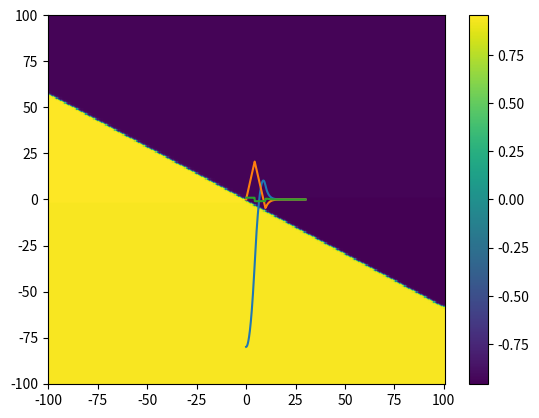

Recreate this plot in Python.
import numpy as np
import matplotlib.pyplot as plt


class Env:
    def __init__(self):
        self.pos = 0
        self.vel = 0
        self.target = 0
        self.acc_bound = 5
        self.time_step = 0.01

    def reset(self, pos=None, vel=0, target=0, acc_bound=5):
        self.pos = np.random.rand()*10 - 5 if pos is None else pos
        self.vel = vel
        self.target = target
        self.acc_bound = acc_bound
        return [self.pos-self.target, self.vel]

    def step(self, a):
        r = -np.abs(self.pos - self.target)
        self.vel += a*self.acc_bound * self.time_step
        self.pos += self.vel * self.time_step
        s = [self.pos - self.target, self.vel]
        return s, r


class Net():
    def __init__(self):
        n = 3
        print(np.cos(np.pi/n), np.sin(np.pi/n))
        self.w1 = np.array([[np.cos(np.pi/n), np.sin(np.pi/n)],  # [1 / 2 ** 0.5, 1 / 2 ** 0.5],
                            [0, 1]])
        self.w2 = np.array([[2, -1],
                            [2, 0.5]])
        self.w3 = np.array([-1, -1])

    def forward(self, state):
        y1 = np.tanh(np.matmul(self.w1, state))
        y2 = np.tanh(np.matmul(self.w2, y1))
        y3 = np.tanh(np.matmul(self.w3, y2))
        return y3


def main():
    env = Env()
    net = Net()

    N = 301
    bound = 100
    a_record = []
    [x, y] = [0, 0]
    for i in np.linspace(x - bound, x + bound, N):
        state = np.vstack([np.linspace(y - bound, y + bound, N), np.ones(shape=[N]) * i])
        y3 = net.forward(state)
        a_record.append(y3)

    Y, X = np.mgrid[-bound:bound:complex(0, N), -bound:bound:complex(0, N)]
    Z = np.array(a_record)
    X += x
    Y += y
    U = Y
    V = np.array(a_record) * 5
    speed = np.sqrt(U ** 2 + V ** 2)

    fig, ax = plt.subplots(1, 1)
    pcm = ax.pcolor(X, Y, Z, cmap='viridis')
    fig.colorbar(pcm, ax=ax)
    plt.show()

    length = 3000
    pos = []
    vel = []
    acc = []
    s = env.reset(-80, 0, 0)
    print('start')
    for ep_step in range(length):
        a = net.forward(s)
        s_, r, = env.step(a)
        s = s_
        pos.append(env.pos)
        vel.append(env.vel)
        acc.append(a)
    index = np.array(range(length))
    x = np.linspace(-80, 80, 1000)

    plt.plot(index*0.01, pos)
    plt.plot(index*0.01, vel)
    plt.plot(index*0.01, acc)
    plt.show()


if __name__ == '__main__':
    main()


